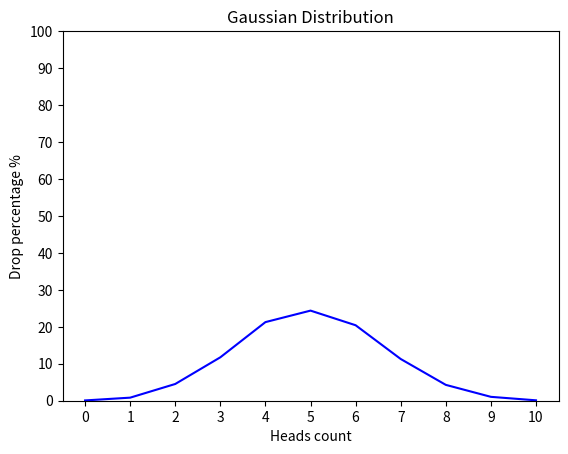

This chart was generated by the following Python code:
import random
import matplotlib.pyplot as plt


TRIALS = 10_000
FLIPS = 10


def flip_coin() -> dict:
    flip_counts = {}

    for flip in range(0, 11):
        flip_counts[flip] = 0

    for _ in range(TRIALS):
        heads_count = 0

        for _ in range(FLIPS):
            if random.random() < 0.5:
                heads_count += 1

        flip_counts[heads_count] += 1

    for key in flip_counts:
        flip_counts[key] = round(flip_counts[key] * 100 / TRIALS, 2)

    return flip_counts


def draw_gaussian_distribution_graph(distribution: dict[int, float]) -> None:
    x_coordinate = list(distribution.keys())
    y_coordinate = list(distribution.values())

    plt.plot(
        x_coordinate, y_coordinate, color="blue"
    )

    plt.xlabel(
        "Heads count"
    )
    plt.ylabel(
        "Drop percentage %"
    )
    plt.title(
        "Gaussian Distribution"
    )

    plt.xticks(x_coordinate)
    plt.yticks(range(0, 101, 10))
    plt.ylim(0, 100)

    plt.show()


if __name__ == "__main__":
    distribution_result = flip_coin()
    draw_gaussian_distribution_graph(distribution_result)
